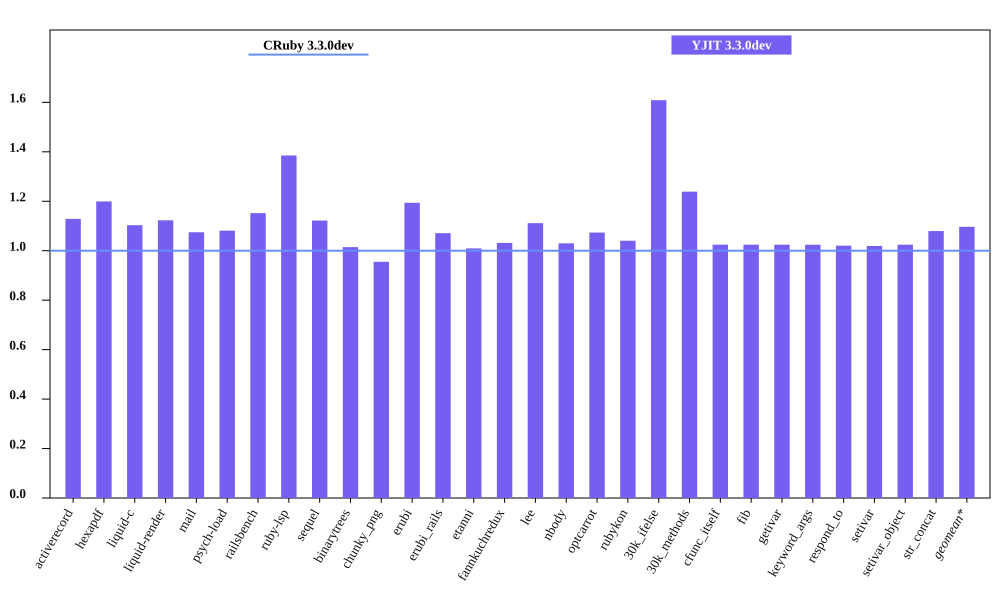

The table this chart was drawn from, first rows:
bench, CRuby 3.3.0dev mem (MiB), YJIT 3.3.0dev mem (MiB), Inline Code, Outlined Code, YJIT Mem overhead
activerecord, 53.91, 60.86, 1, 1
hexapdf, 292.1, 350.3, 2, 2
liquid-c, 40.42, 44.59, 1, 1
liquid-render, 36.64, 41.15, 1, 1
mail, 48.29, 51.89, 1, 1
psych-load, 35.98, 38.9, 1, 1
railsbench, 100.5, 115.8, 3, 3
ruby-lsp, 94.3, 130.6, 5, 5
sequel, 42.29, 47.46, 1, 1
binarytrees, 29.6, 30.03, 1, 1
chunky_png, 49.2, 47, 1, 1
erubi, 116.1, 138.6, 1, 1
erubi_rails, 100.5, 107.7, 2, 2
etanni, 154.8, 156.3, 1, 1
fannkuchredux, 23.77, 24.52, 1, 1
lee, 33.71, 37.48, 1, 1
nbody, 23.75, 24.46, 1, 1
optcarrot, 58.08, 62.34, 1, 1
rubykon, 58.42, 60.78, 1, 1
30k_ifelse, 65.6, 105.5, 5, 5
30k_methods, 55.78, 69.11, 2, 2
cfunc_itself, 23.76, 24.34, 1, 1
fib, 23.76, 24.34, 1, 1
getivar, 23.76, 24.34, 1, 1
keyword_args, 23.76, 24.34, 1, 1
respond_to, 23.89, 24.38, 1, 1
setivar, 23.89, 24.35, 1, 1
setivar_object, 23.76, 24.34, 1, 1
str_concat, 106.4, 114.9, 1, 1
